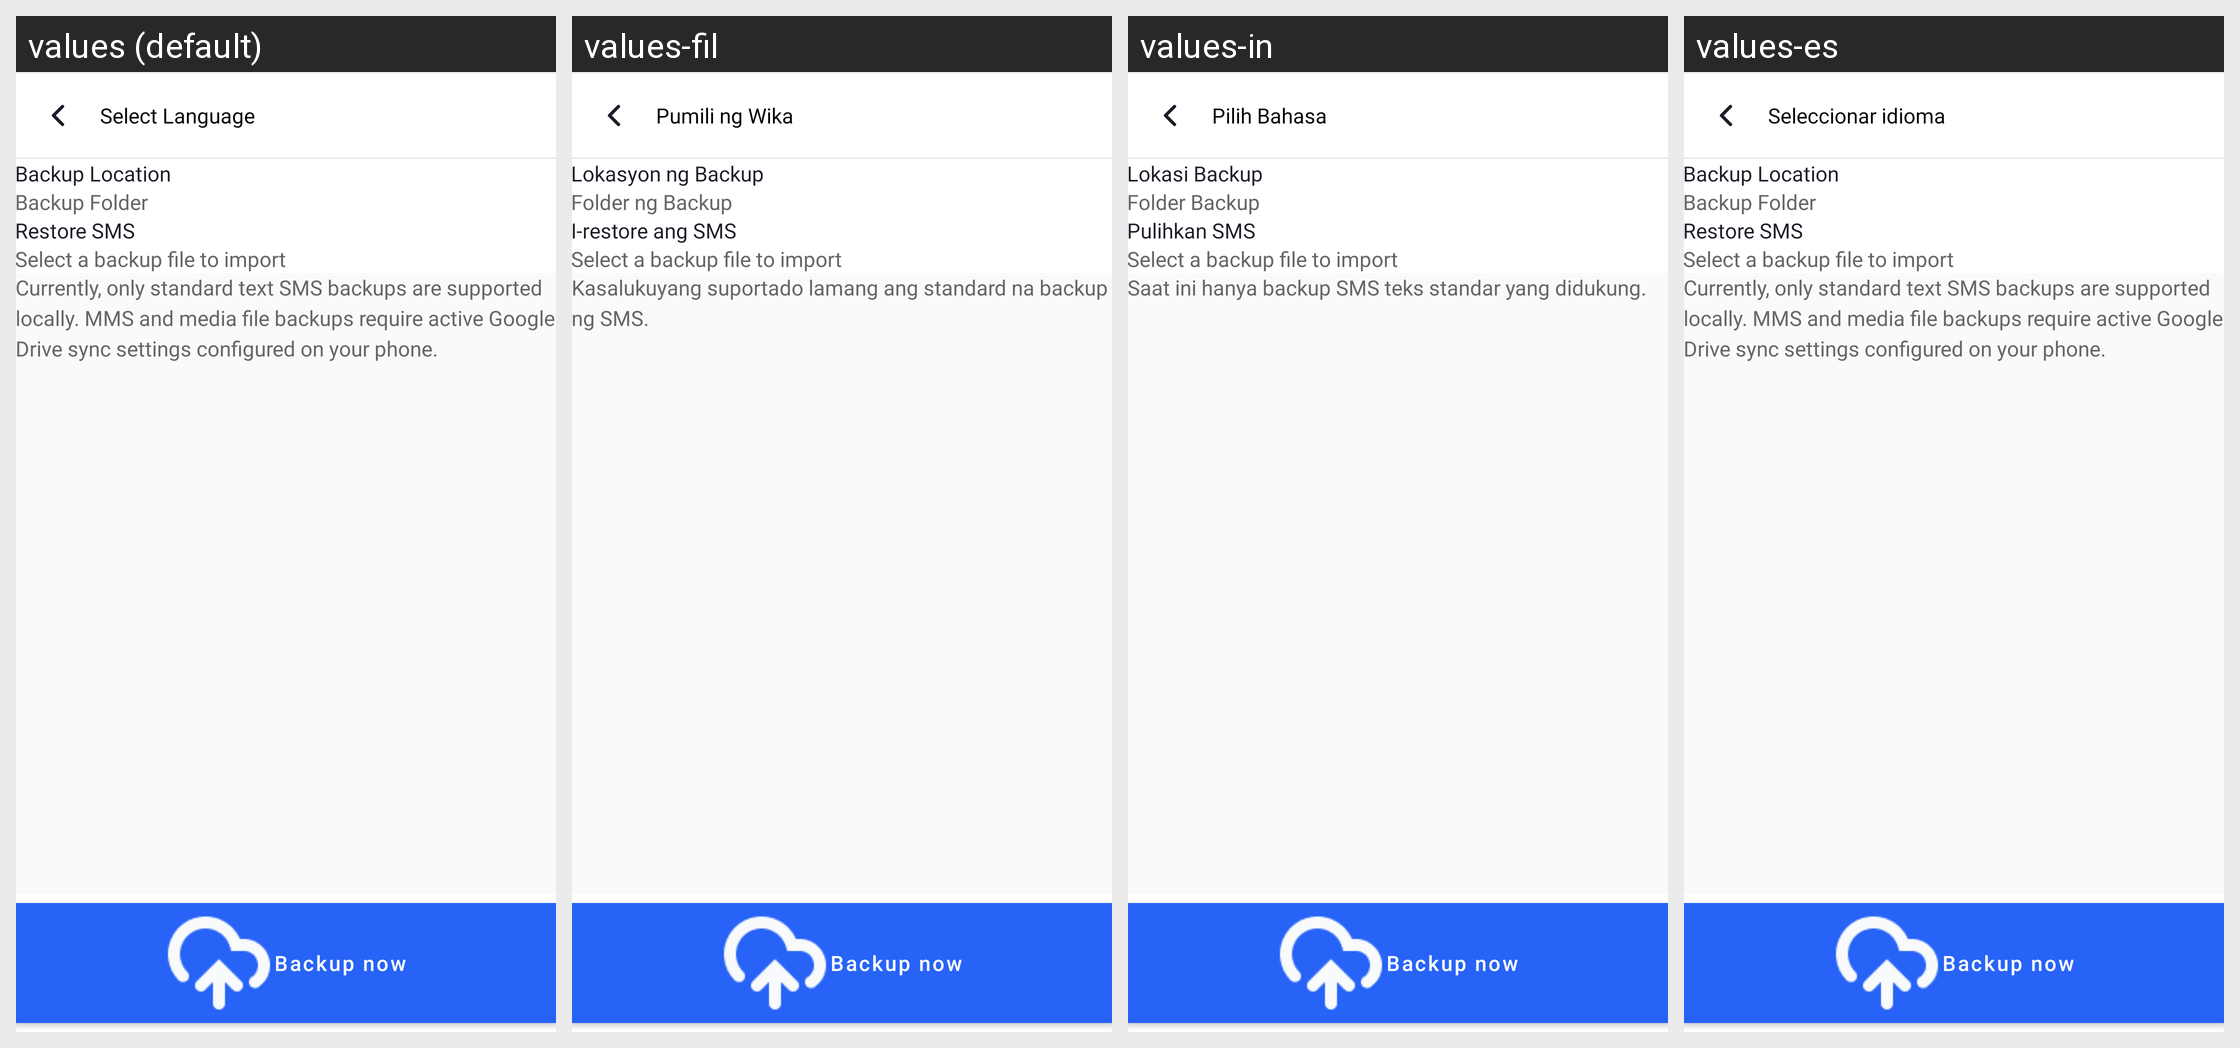

Translations of the strings shown on this Android screen, per locale in the grid:
Android screen res/layout/activity_backup_restore.xml rendered under 4 locales, left to right: values (default), values-fil, values-in, values-es. Device: Nexus 5 (rendered at 1080×1920; each locale shown at half size, 540×960, under a caption strip naming it); theme Theme.MessageApp.
Other locales in the repository, not shown: values-ar, values-de, values-fr, values-hi, values-ja, values-ko, values-ms, values-nl, values-pa, values-pt, values-ru, values-th, values-tr, values-vi, values-zh.
Strings drawn on this screen, with the default value and each locale's value (text and hints the layout hard-codes, and strings that could not be matched under every locale, appear in the picture but are not listed):

extracted_backup_location
  values: Backup Location
  values-fil: Lokasyon ng Backup
  values-in: Lokasi Backup
  values-es: Backup Location  [not translated; the default value is used]

extracted_backup_folder
  values: Backup Folder
  values-fil: Folder ng Backup
  values-in: Folder Backup
  values-es: Backup Folder  [not translated; the default value is used]

extracted_restore_sms
  values: Restore SMS
  values-fil: I-restore ang SMS
  values-in: Pulihkan SMS
  values-es: Restore SMS  [not translated; the default value is used]

extracted_select_a_backup_file_to_import
  values: Select a backup file to import
  values-fil: Select a backup file to import  [not translated; the default value is used]
  values-in: Select a backup file to import  [not translated; the default value is used]
  values-es: Select a backup file to import  [not translated; the default value is used]

extracted_currently_only_standard_text_s
  values: Currently, only standard text SMS backups are supported locally. MMS and media file backups require active Google Drive sync settings configured on your phone.
  values-fil: Kasalukuyang suportado lamang ang standard na backup ng SMS.
  values-in: Saat ini hanya backup SMS teks standar yang didukung.
  values-es: Currently, only standard text SMS backups are supported locally. MMS and media file backups require active Google Drive sync settings configured on your phone.  [not translated; the default value is used]

backup_now
  values: Backup now
  values-fil: Backup now  [not translated; the default value is used]
  values-in: Backup now  [not translated; the default value is used]
  values-es: Backup now  [not translated; the default value is used]

select_language
  values: Select Language
  values-fil: Pumili ng Wika
  values-in: Pilih Bahasa
  values-es: Seleccionar idioma
